Run: headless pygame with SDL's dummy video driver; simulated clock (each Clock.tick advances the game by its frame time, no real sleeping); random seed 0; keys injected as events and as key.get_pressed() state; no mouse input.
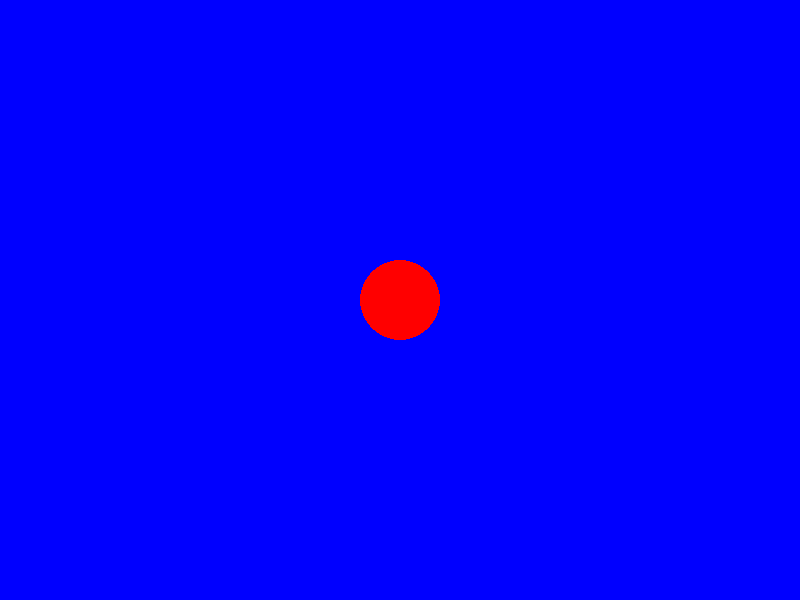
Frame 1 of 4 · flips 1–60 · no input
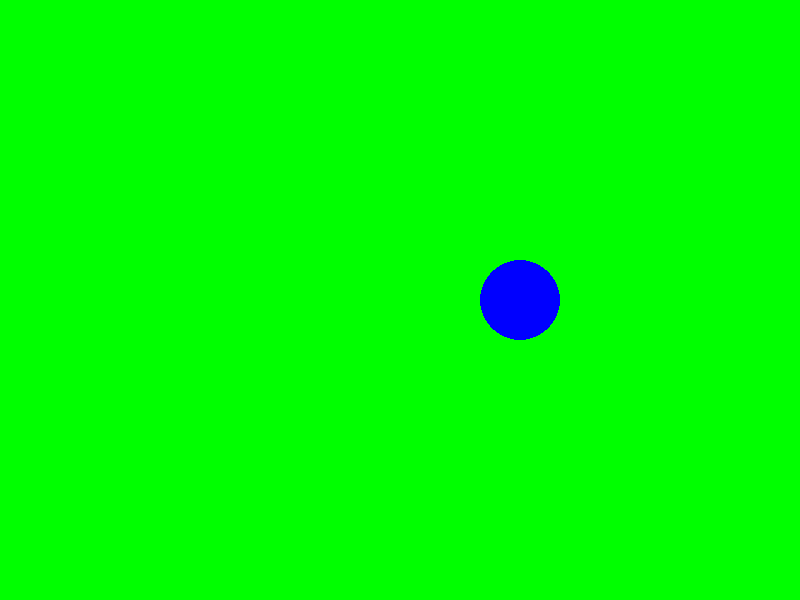
Frame 2 of 4 · flips 61–180 · tapped SPACE, RETURN · held RIGHT (→), D
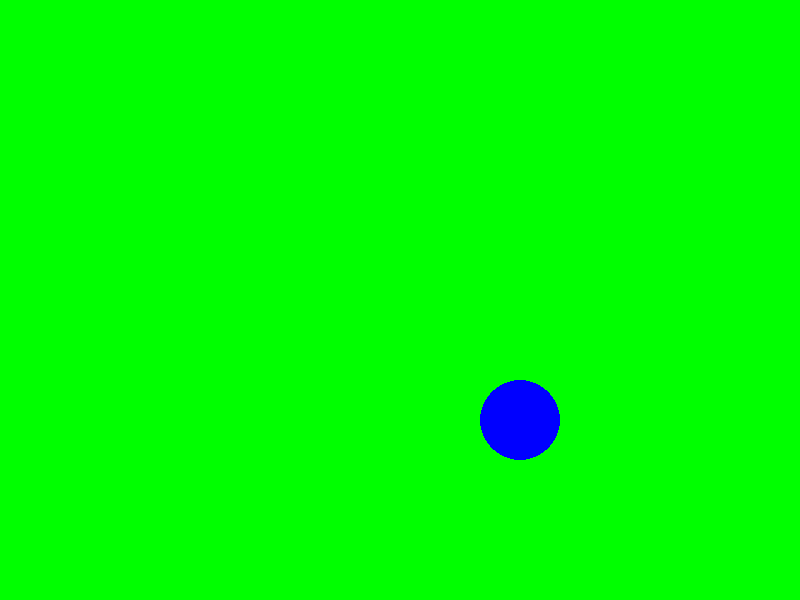
Frame 3 of 4 · flips 181–300 · held DOWN (↓), S
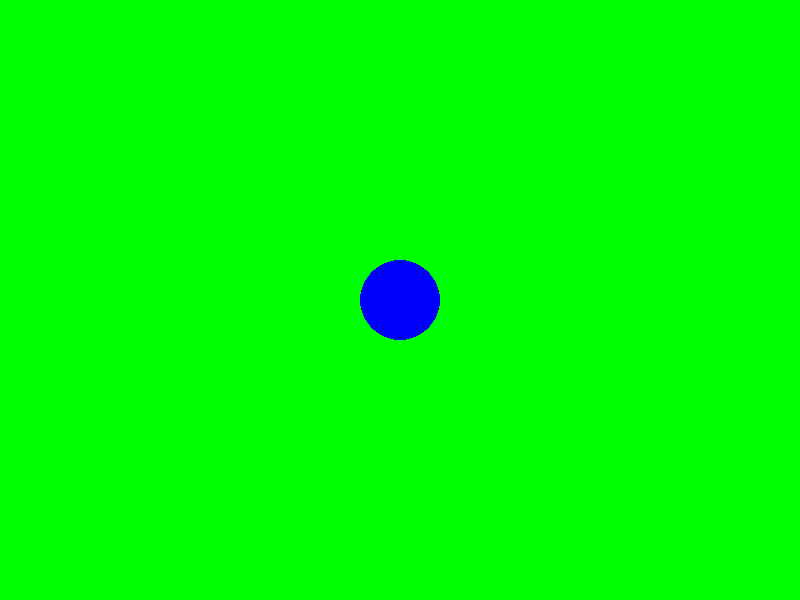
Frame 4 of 4 · flips 301–420 · held LEFT (←), A, UP (↑), W

The pygame program that drew these frames:

import pygame
pygame.init()

WIDTH = 800
HEIGHT = 600
screen = pygame.display.set_mode((WIDTH,HEIGHT))

COLOR_RED = (255,0,0)
COLOR_GREEN = (0,255,0)
COLOR_BLUE = (0,0,255)

circle_x = WIDTH//2
circle_y = HEIGHT//2

movement_speed = 1

running = True
is_red = True

up_pressed = False
down_pressed = False
right_pressed = False
left_pressed = False

clock = pygame.time.Clock()
FPS = 60

while running:
    for event in pygame.event.get():
        if event.type == pygame.QUIT:
            running = False
        if event.type == pygame.KEYDOWN:
            if event.key == pygame.K_SPACE:
                is_red = not is_red
            
            if event.key == pygame.K_UP:
                up_pressed = True
            if event.key == pygame.K_DOWN:
                down_pressed = True
            if event.key == pygame.K_RIGHT:
                right_pressed = True
            if event.key == pygame.K_LEFT:
                left_pressed = True
            
        if event.type == pygame.KEYUP:
            if event.key == pygame.K_UP:
                up_pressed = False
            if event.key == pygame.K_DOWN:
                down_pressed = False
            if event.key == pygame.K_RIGHT:
                right_pressed = False
            if event.key == pygame.K_LEFT:
                left_pressed = False
        
    if up_pressed:
        circle_y -= movement_speed
    if down_pressed:
        circle_y += movement_speed
    if right_pressed:
        circle_x += movement_speed
    if left_pressed:
        circle_x -= movement_speed
    
    if is_red:
        screen.fill(COLOR_BLUE)
        pygame.draw.circle(screen, COLOR_RED, (circle_x, circle_y), 40)
    else:
        screen.fill(COLOR_GREEN)
        pygame.draw.circle(screen, COLOR_BLUE, (circle_x,circle_y), 40)

    pygame.display.flip()
    clock.tick(FPS)
